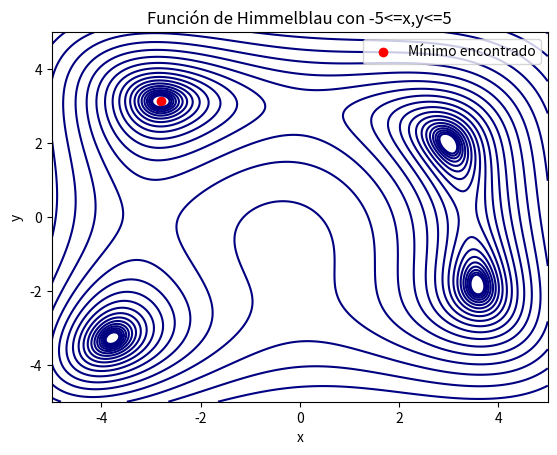

This figure's Python source:
import numpy as np
import matplotlib.pyplot as plt


# Definir la función de Himmelblau
def himmelblau(X):
    x, y = X
    return (x ** 2 + y - 11) ** 2 + (x + y ** 2 - 7) ** 2


# Parámetros del algoritmo de recocido simulado
def simulated_annealing(func, bounds, temp, cooling_rate, max_iter):
    # Iniciar con una solución aleatoria
    current_solution = np.random.uniform(bounds[0][0], bounds[0][1], size=2)
    current_value = func(current_solution)

    best_solution = current_solution
    best_value = current_value

    for i in range(max_iter):
        # Generar una nueva solución aleatoria cerca de la actual
        new_solution = current_solution + np.random.uniform(-1, 1, size=2)
        # Asegurarse de que esté dentro de los límites
        new_solution = np.clip(new_solution, [bounds[0][0], bounds[1][0]], [bounds[0][1], bounds[1][1]])
        new_value = func(new_solution)

        # Calcular el cambio en la calidad de la solución
        delta = new_value - current_value

        # Si la nueva solución es mejor, aceptarla
        if delta < 0 or np.random.rand() < np.exp(-delta / temp):
            current_solution = new_solution
            current_value = new_value

        # Actualizar la mejor solución encontrada
        if current_value < best_value:
            best_solution = current_solution
            best_value = current_value

        # Reducir la temperatura
        temp *= cooling_rate

    return best_solution, best_value


# Parámetros del algoritmo
bounds = [(-5, 5), (-5, 5)]  # Límites de x e y
initial_temp = 1000  # Temperatura inicial
cooling_rate = 0.99  # Tasa de enfriamiento
max_iter = 10000  # Número máximo de iteraciones

# Ejecutar recocido simulado
best_solution, best_value = simulated_annealing(himmelblau, bounds, initial_temp, cooling_rate, max_iter)
print(f"Mínimo encontrado: {best_solution}, Valor de la función: {best_value}")

# Gráfico de la función de Himmelblau
x = np.linspace(-5, 5, 400)
y = np.linspace(-5, 5, 400)
X, Y = np.meshgrid(x, y)
Z = himmelblau([X, Y])

plt.contour(X, Y, Z, levels=np.logspace(0, 5, 35), cmap='jet')
plt.title('Función de Himmelblau con -5<=x,y<=5')
plt.xlabel('x')
plt.ylabel('y')
plt.scatter(best_solution[0], best_solution[1], color='red', label='Mínimo encontrado')
plt.legend()
plt.show()
